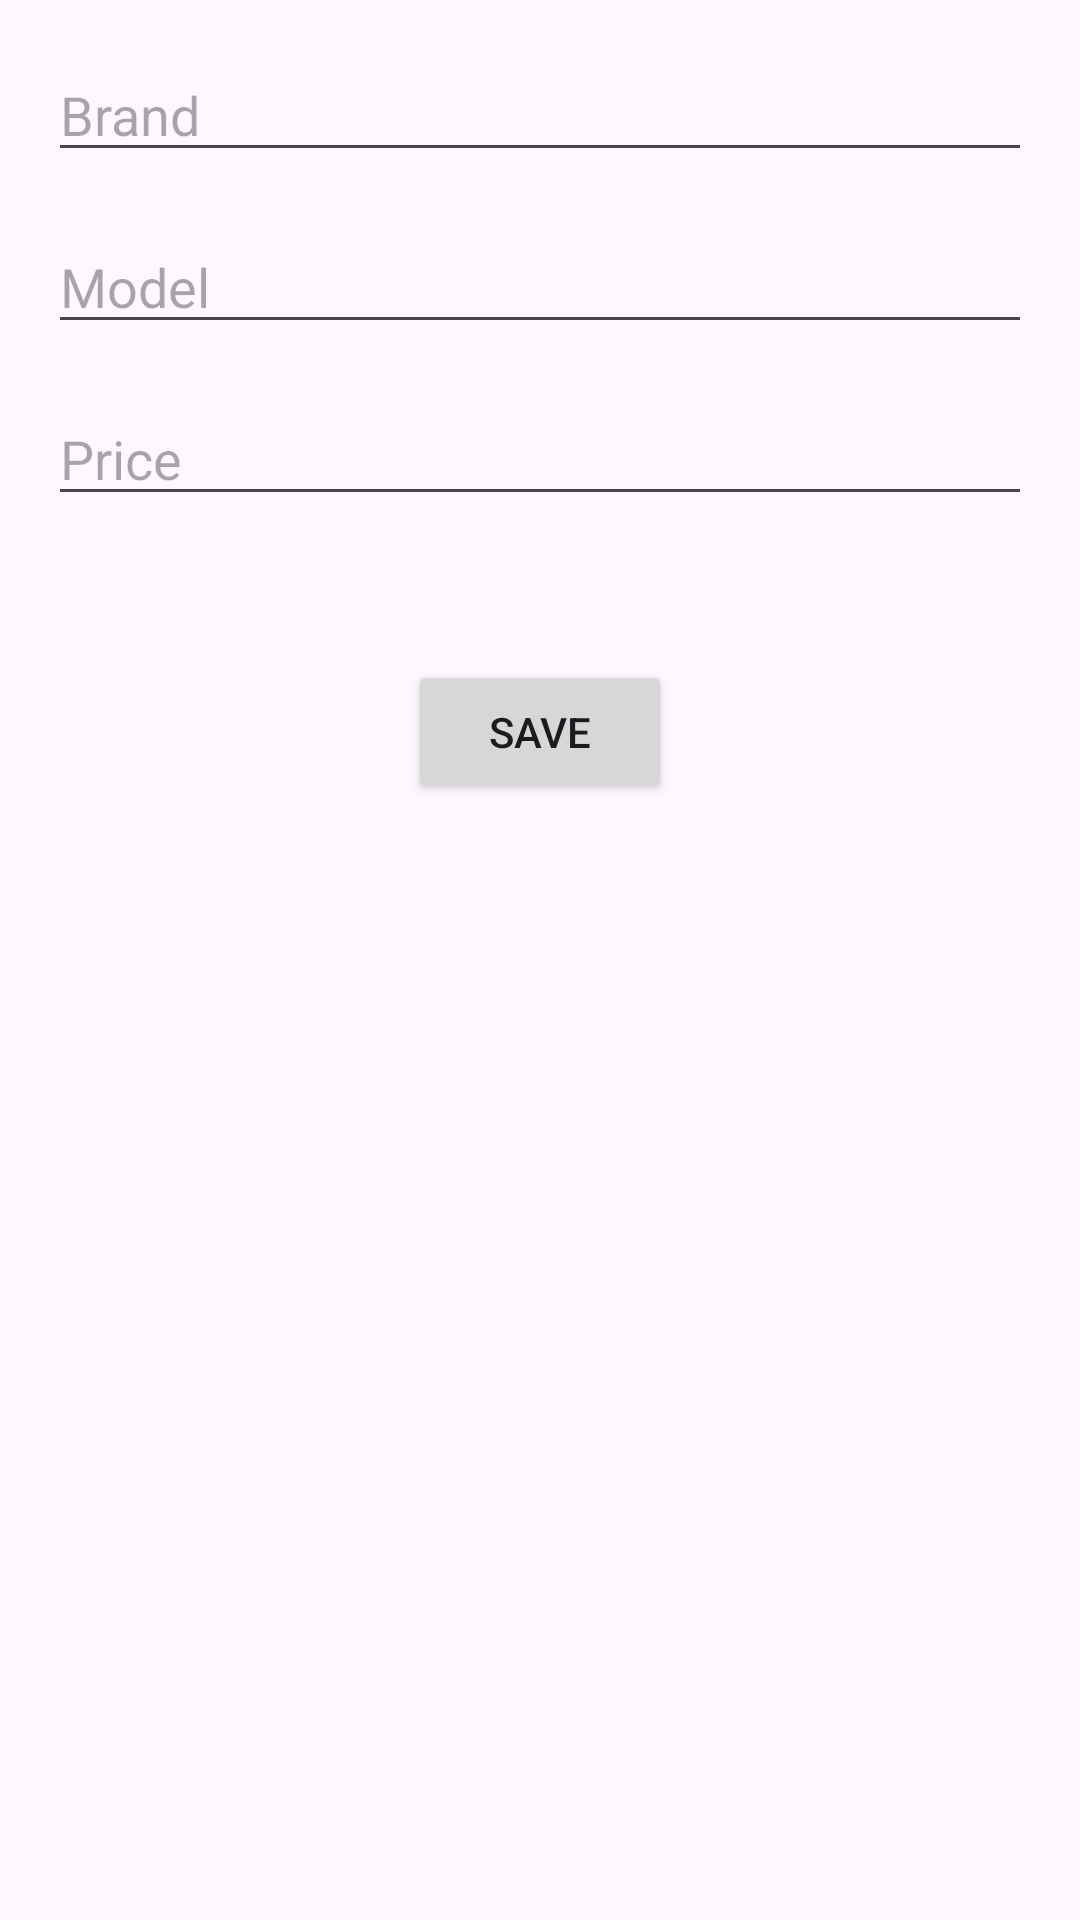

Here is an Android app screen rendered from its layout file. Give the layout XML and the strings, colors and styles it references.
<!-- AndroidManifest.xml: application theme Theme.Entrega_primera -->
<!-- res/layout/activity_edit_item.xml -->
<RelativeLayout xmlns:android="http://schemas.android.com/apk/res/android"
    xmlns:tools="http://schemas.android.com/tools"
    android:layout_width="match_parent"
    android:layout_height="match_parent"
    android:padding="16dp"
    tools:context=".EditItemActivity">

    <EditText
        android:id="@+id/editTextBrand"
        android:layout_width="match_parent"
        android:layout_height="wrap_content"
        android:hint="@string/brand"/>

    <EditText
        android:id="@+id/editTextModel"
        android:layout_width="match_parent"
        android:layout_height="wrap_content"
        android:layout_below="@id/editTextBrand"
        android:layout_marginTop="16dp"
        android:hint="@string/model"/>

    <EditText
        android:id="@+id/editTextPrice"
        android:layout_width="match_parent"
        android:layout_height="wrap_content"
        android:layout_below="@id/editTextModel"
        android:layout_marginTop="16dp"
        android:hint="@string/price"
        android:inputType="numberDecimal"/>

    <Button
        android:id="@+id/buttonSave"
        android:layout_width="wrap_content"
        android:layout_height="wrap_content"
        android:layout_below="@id/editTextPrice"
        android:layout_centerHorizontal="true"
        android:layout_marginTop="48dp"
        android:text="@string/save" />

</RelativeLayout>
<!-- resources referenced by this layout -->
<resources>
  <string name="brand">Brand</string>
  <string name="model">Model</string>
  <string name="price">Price</string>
  <string name="save">Save</string>
  <style name="Theme.Entrega_primera" parent="Base.Theme.Entrega_primera" />
  <style name="Base.Theme.Entrega_primera" parent="Theme.Material3.DayNight.NoActionBar">
          
          
      </style>
</resources>
